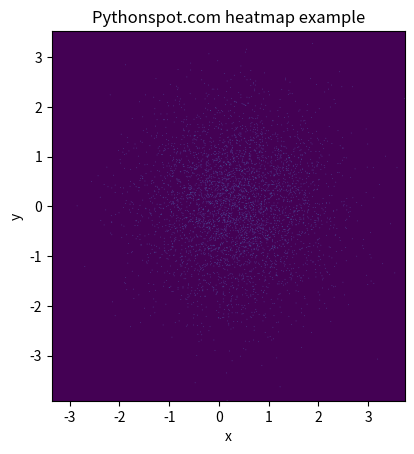

Generate this figure with matplotlib:
import numpy as np
import numpy.random
import matplotlib.pyplot as plt

# Create data
x = np.random.randn(4096)
y = np.random.randn(4096)

# Create heatmap
heatmap, xedges, yedges = np.histogram2d(x, y, bins=(640, 640))
extent = [xedges[0], xedges[-1], yedges[0], yedges[-1]]

# Plot heatmap
plt.clf()
plt.title('Pythonspot.com heatmap example')
plt.ylabel('y')
plt.xlabel('x')
plt.imshow(heatmap, extent=extent)
plt.show()